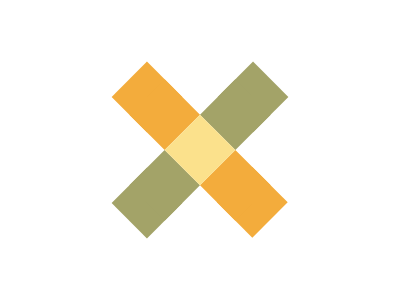

Reproduce this picture with HTML and CSS.

<div></div>
<style>
body{
  background:#FFFFFF;
}
div{
  position:absolute;
  width:50px;
  aspect-ratio:1;
  background:#FBE18C;
  left:50%;top:50%;transform:translate(-50%,-50%) rotate(45deg);
  box-shadow:50px 0 0 0 #F3AC3C,74px 0 0 0 #F3AC3C,-50px 0 0 0 #F3AC3C, -75px 0 0 0 #F3AC3C,0 50px 0 0 #A3A368, 0 75px 0 0 #A3A368, 0 -50px 0 0 #A3A368, 0 -75px 0 0 #A3A368;
}
</style>